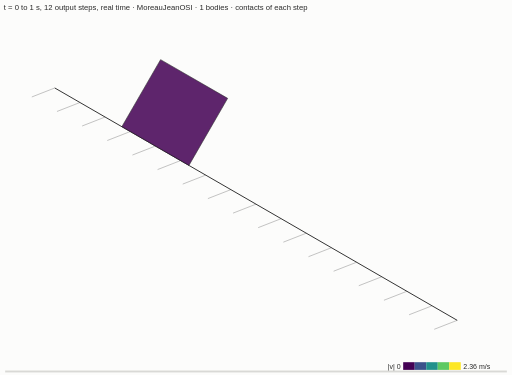
t = 0.00 s
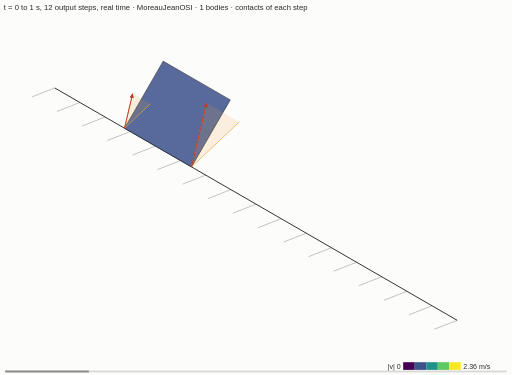
t = 0.18 s
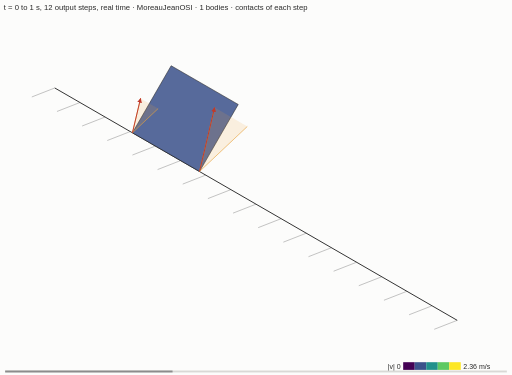
t = 0.36 s
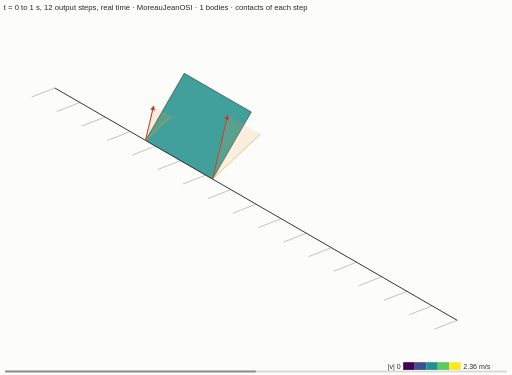
t = 0.55 s
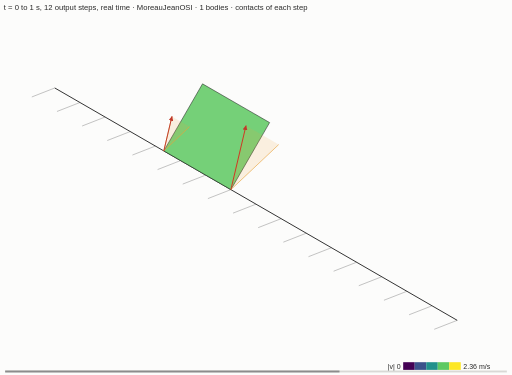
t = 0.73 s
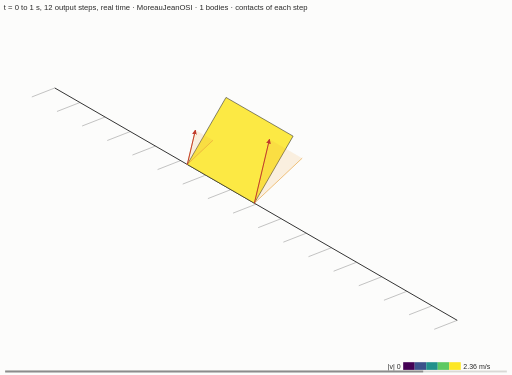
t = 0.91 s

The animated SVG that drew these frames (rendered in a browser with its animation timeline set to each time). Animation: 35 SMIL elements (animate=13,animateTransform=22); one cycle of 1.09 s, repeats indefinitely.

<?xml version="1.0" encoding="UTF-8"?>
<svg xmlns="http://www.w3.org/2000/svg" xmlns:xlink="http://www.w3.org/1999/xlink" width="800" height="586" viewBox="0 -22 800 586" font-family="sans-serif">
<rect x="0" y="-22" width="100%" height="100%" fill="#fcfcfb"/>
<text id="title" font-size="12" fill="#2b2b2b"><tspan x="6" y="-6">t = 0 to 1 s, 12 output steps, real time · MoreauJeanOSI · 1 bodies · contacts of each step</tspan></text>
<defs><marker id="head" viewBox="0 0 10 10" refX="9" refY="5" markerWidth="5" markerHeight="5" orient="auto-start-reverse"><path d="M0,0L10,5L0,10z" fill="#c0392b"/></marker></defs>
<g id="static" stroke-linecap="butt">
<g id="s1"><path id="h1_0" d="M85.58,115.49l-35.89,14.02M124.88,138.18l-35.89,14.02M164.18,160.88l-35.89,14.02M203.48,183.57l-35.89,14.02M242.79,206.26l-35.89,14.02M282.09,228.95l-35.89,14.02M321.39,251.64l-35.89,14.02M360.70,274.33l-35.89,14.02M400.00,297.03l-35.89,14.02M439.30,319.72l-35.89,14.02M478.61,342.41l-35.89,14.02M517.91,365.10l-35.89,14.02M557.21,387.79l-35.89,14.02M596.52,410.48l-35.89,14.02M635.82,433.18l-35.89,14.02M675.12,455.87l-35.89,14.02M714.42,478.56l-35.89,14.02" stroke="#8c8c8c" stroke-width="0.8" fill="none"/><line id="l1_0" x1="85.58" y1="115.49" x2="714.42" y2="478.56" stroke="#2b2b2b" stroke-width="1.5"/></g>
</g>
<g id="bodies" stroke="#2b2b2b" stroke-width="0.8" fill-opacity="0.85">
<g id="b1" transform="translate(273.04,153.85)"><animateTransform attributeName="transform" type="translate" values="273.04,153.85;273.83,154.31;277.04,156.16;282.72,159.44;290.87,164.15;301.48,170.27;314.57,177.83;330.12,186.81;348.14,197.21;368.63,209.04;391.59,222.30;396.48,225.12;396.48,225.12" keyTimes="0.000000;0.073333;0.165000;0.256667;0.348333;0.440000;0.531667;0.623333;0.715000;0.806667;0.898333;0.916667;1" dur="1.09091s" calcMode="linear" repeatCount="indefinite"/><g transform="rotate(30.000)" fill="#440154"><animateTransform attributeName="transform" type="rotate" values="30.000;30.000;30.000;30.000;30.000;30.000;30.000;30.000;30.000;30.000;30.000;30.000;30.000" keyTimes="0.000000;0.073333;0.165000;0.256667;0.348333;0.440000;0.531667;0.623333;0.715000;0.806667;0.898333;0.916667;1" dur="1.09091s" calcMode="linear" repeatCount="indefinite"/><animate attributeName="fill" values="#440154;#440154;#3b528b;#3b528b;#21918c;#21918c;#21918c;#5ec962;#5ec962;#fde725;#fde725;#fde725" keyTimes="0.000000;0.073333;0.165000;0.256667;0.348333;0.440000;0.531667;0.623333;0.715000;0.806667;0.898333;0.916667" dur="1.09091s" calcMode="discrete" repeatCount="indefinite"/><polygon points="-60.51,60.51 60.51,60.51 60.51,-60.51 -60.51,-60.51"/></g></g>
</g>
<g id="contacts1" fill="none" visibility="hidden"><animate attributeName="visibility" values="hidden;visible;hidden" keyTimes="0.000000;0.073333;0.165000" dur="1.09091s" calcMode="discrete" repeatCount="indefinite"/>
<g><animateTransform attributeName="transform" type="translate" values="0.00,0.00;0.00,0.00;3.21,1.85;3.21,1.85" keyTimes="0.000000;0.073333;0.165000;1.000000" dur="1.09091s" repeatCount="indefinite"/><g><animateTransform attributeName="transform" type="rotate" values="0.000 273.83 154.31;0.000 273.83 154.31;-0.000 273.83 154.31;-0.000 273.83 154.31" keyTimes="0.000000;0.073333;0.165000;1.000000" dur="1.09091s" repeatCount="indefinite"/>
<path d="M203.89,122.65L191.17,176.46L231.42,138.54" stroke="#e8a33d" stroke-width="1" fill="#e8a33d" fill-opacity="0.15"/>
<line x1="191.17" y1="176.46" x2="203.89" y2="122.65" stroke="#c0392b" stroke-width="1.5" marker-end="url(#head)"/>
<path d="M319.61,137.03L295.98,236.97L370.72,166.54" stroke="#e8a33d" stroke-width="1" fill="#e8a33d" fill-opacity="0.15"/>
<line x1="295.98" y1="236.97" x2="319.61" y2="137.03" stroke="#c0392b" stroke-width="1.5" marker-end="url(#head)"/>
</g></g>
</g>
<g id="contacts2" fill="none" visibility="hidden"><animate attributeName="visibility" values="hidden;visible;hidden" keyTimes="0.000000;0.165000;0.256667" dur="1.09091s" calcMode="discrete" repeatCount="indefinite"/>
<g><animateTransform attributeName="transform" type="translate" values="0.00,0.00;0.00,0.00;5.68,3.28;5.68,3.28" keyTimes="0.000000;0.165000;0.256667;1.000000" dur="1.09091s" repeatCount="indefinite"/><g><animateTransform attributeName="transform" type="rotate" values="0.000 277.04 156.16;0.000 277.04 156.16;-0.000 277.04 156.16;-0.000 277.04 156.16" keyTimes="0.000000;0.165000;0.256667;1.000000" dur="1.09091s" repeatCount="indefinite"/>
<path d="M207.10,124.50L194.38,178.31L234.62,140.39" stroke="#e8a33d" stroke-width="1" fill="#e8a33d" fill-opacity="0.15"/>
<line x1="194.38" y1="178.31" x2="207.10" y2="124.50" stroke="#c0392b" stroke-width="1.5" marker-end="url(#head)"/>
<path d="M322.82,138.89L299.19,238.82L373.93,168.40" stroke="#e8a33d" stroke-width="1" fill="#e8a33d" fill-opacity="0.15"/>
<line x1="299.19" y1="238.82" x2="322.82" y2="138.89" stroke="#c0392b" stroke-width="1.5" marker-end="url(#head)"/>
</g></g>
</g>
<g id="contacts3" fill="none" visibility="hidden"><animate attributeName="visibility" values="hidden;visible;hidden" keyTimes="0.000000;0.256667;0.348333" dur="1.09091s" calcMode="discrete" repeatCount="indefinite"/>
<g><animateTransform attributeName="transform" type="translate" values="0.00,0.00;0.00,0.00;8.15,4.70;8.15,4.70" keyTimes="0.000000;0.256667;0.348333;1.000000" dur="1.09091s" repeatCount="indefinite"/><g><animateTransform attributeName="transform" type="rotate" values="0.000 282.72 159.44;0.000 282.72 159.44;-0.000 282.72 159.44;-0.000 282.72 159.44" keyTimes="0.000000;0.256667;0.348333;1.000000" dur="1.09091s" repeatCount="indefinite"/>
<path d="M212.78,127.78L200.06,181.59L240.30,143.67" stroke="#e8a33d" stroke-width="1" fill="#e8a33d" fill-opacity="0.15"/>
<line x1="200.06" y1="181.59" x2="212.78" y2="127.78" stroke="#c0392b" stroke-width="1.5" marker-end="url(#head)"/>
<path d="M328.49,142.17L304.87,242.10L379.60,171.67" stroke="#e8a33d" stroke-width="1" fill="#e8a33d" fill-opacity="0.15"/>
<line x1="304.87" y1="242.10" x2="328.49" y2="142.17" stroke="#c0392b" stroke-width="1.5" marker-end="url(#head)"/>
</g></g>
</g>
<g id="contacts4" fill="none" visibility="hidden"><animate attributeName="visibility" values="hidden;visible;hidden" keyTimes="0.000000;0.348333;0.440000" dur="1.09091s" calcMode="discrete" repeatCount="indefinite"/>
<g><animateTransform attributeName="transform" type="translate" values="0.00,0.00;0.00,0.00;10.62,6.13;10.62,6.13" keyTimes="0.000000;0.348333;0.440000;1.000000" dur="1.09091s" repeatCount="indefinite"/><g><animateTransform attributeName="transform" type="rotate" values="0.000 290.87 164.15;0.000 290.87 164.15;-0.000 290.87 164.15;-0.000 290.87 164.15" keyTimes="0.000000;0.348333;0.440000;1.000000" dur="1.09091s" repeatCount="indefinite"/>
<path d="M220.93,132.48L208.21,186.29L248.45,148.37" stroke="#e8a33d" stroke-width="1" fill="#e8a33d" fill-opacity="0.15"/>
<line x1="208.21" y1="186.29" x2="220.93" y2="132.48" stroke="#c0392b" stroke-width="1.5" marker-end="url(#head)"/>
<path d="M336.64,146.87L313.02,246.81L387.75,176.38" stroke="#e8a33d" stroke-width="1" fill="#e8a33d" fill-opacity="0.15"/>
<line x1="313.02" y1="246.81" x2="336.64" y2="146.87" stroke="#c0392b" stroke-width="1.5" marker-end="url(#head)"/>
</g></g>
</g>
<g id="contacts5" fill="none" visibility="hidden"><animate attributeName="visibility" values="hidden;visible;hidden" keyTimes="0.000000;0.440000;0.531667" dur="1.09091s" calcMode="discrete" repeatCount="indefinite"/>
<g><animateTransform attributeName="transform" type="translate" values="0.00,0.00;0.00,0.00;13.08,7.55;13.08,7.55" keyTimes="0.000000;0.440000;0.531667;1.000000" dur="1.09091s" repeatCount="indefinite"/><g><animateTransform attributeName="transform" type="rotate" values="0.000 301.48 170.27;0.000 301.48 170.27;-0.000 301.48 170.27;-0.000 301.48 170.27" keyTimes="0.000000;0.440000;0.531667;1.000000" dur="1.09091s" repeatCount="indefinite"/>
<path d="M231.54,138.61L218.82,192.42L259.07,154.50" stroke="#e8a33d" stroke-width="1" fill="#e8a33d" fill-opacity="0.15"/>
<line x1="218.82" y1="192.42" x2="231.54" y2="138.61" stroke="#c0392b" stroke-width="1.5" marker-end="url(#head)"/>
<path d="M347.26,153.00L323.63,252.93L398.37,182.51" stroke="#e8a33d" stroke-width="1" fill="#e8a33d" fill-opacity="0.15"/>
<line x1="323.63" y1="252.93" x2="347.26" y2="153.00" stroke="#c0392b" stroke-width="1.5" marker-end="url(#head)"/>
</g></g>
</g>
<g id="contacts6" fill="none" visibility="hidden"><animate attributeName="visibility" values="hidden;visible;hidden" keyTimes="0.000000;0.531667;0.623333" dur="1.09091s" calcMode="discrete" repeatCount="indefinite"/>
<g><animateTransform attributeName="transform" type="translate" values="0.00,0.00;0.00,0.00;15.55,8.98;15.55,8.98" keyTimes="0.000000;0.531667;0.623333;1.000000" dur="1.09091s" repeatCount="indefinite"/><g><animateTransform attributeName="transform" type="rotate" values="0.000 314.57 177.83;0.000 314.57 177.83;-0.000 314.57 177.83;-0.000 314.57 177.83" keyTimes="0.000000;0.531667;0.623333;1.000000" dur="1.09091s" repeatCount="indefinite"/>
<path d="M244.63,146.17L231.91,199.98L272.15,162.05" stroke="#e8a33d" stroke-width="1" fill="#e8a33d" fill-opacity="0.15"/>
<line x1="231.91" y1="199.98" x2="244.63" y2="146.17" stroke="#c0392b" stroke-width="1.5" marker-end="url(#head)"/>
<path d="M360.34,160.55L336.72,260.49L411.45,190.06" stroke="#e8a33d" stroke-width="1" fill="#e8a33d" fill-opacity="0.15"/>
<line x1="336.72" y1="260.49" x2="360.34" y2="160.55" stroke="#c0392b" stroke-width="1.5" marker-end="url(#head)"/>
</g></g>
</g>
<g id="contacts7" fill="none" visibility="hidden"><animate attributeName="visibility" values="hidden;visible;hidden" keyTimes="0.000000;0.623333;0.715000" dur="1.09091s" calcMode="discrete" repeatCount="indefinite"/>
<g><animateTransform attributeName="transform" type="translate" values="0.00,0.00;0.00,0.00;18.02,10.40;18.02,10.40" keyTimes="0.000000;0.623333;0.715000;1.000000" dur="1.09091s" repeatCount="indefinite"/><g><animateTransform attributeName="transform" type="rotate" values="0.000 330.12 186.81;0.000 330.12 186.81;-0.000 330.12 186.81;-0.000 330.12 186.81" keyTimes="0.000000;0.623333;0.715000;1.000000" dur="1.09091s" repeatCount="indefinite"/>
<path d="M260.18,155.15L247.46,208.96L287.70,171.03" stroke="#e8a33d" stroke-width="1" fill="#e8a33d" fill-opacity="0.15"/>
<line x1="247.46" y1="208.96" x2="260.18" y2="155.15" stroke="#c0392b" stroke-width="1.5" marker-end="url(#head)"/>
<path d="M375.89,169.53L352.27,269.47L427.00,199.04" stroke="#e8a33d" stroke-width="1" fill="#e8a33d" fill-opacity="0.15"/>
<line x1="352.27" y1="269.47" x2="375.89" y2="169.53" stroke="#c0392b" stroke-width="1.5" marker-end="url(#head)"/>
</g></g>
</g>
<g id="contacts8" fill="none" visibility="hidden"><animate attributeName="visibility" values="hidden;visible;hidden" keyTimes="0.000000;0.715000;0.806667" dur="1.09091s" calcMode="discrete" repeatCount="indefinite"/>
<g><animateTransform attributeName="transform" type="translate" values="0.00,0.00;0.00,0.00;20.49,11.83;20.49,11.83" keyTimes="0.000000;0.715000;0.806667;1.000000" dur="1.09091s" repeatCount="indefinite"/><g><animateTransform attributeName="transform" type="rotate" values="0.000 348.14 197.21;0.000 348.14 197.21;-0.000 348.14 197.21;-0.000 348.14 197.21" keyTimes="0.000000;0.715000;0.806667;1.000000" dur="1.09091s" repeatCount="indefinite"/>
<path d="M278.20,165.55L265.48,219.36L305.72,181.44" stroke="#e8a33d" stroke-width="1" fill="#e8a33d" fill-opacity="0.15"/>
<line x1="265.48" y1="219.36" x2="278.20" y2="165.55" stroke="#c0392b" stroke-width="1.5" marker-end="url(#head)"/>
<path d="M393.92,179.94L370.29,279.87L445.03,209.44" stroke="#e8a33d" stroke-width="1" fill="#e8a33d" fill-opacity="0.15"/>
<line x1="370.29" y1="279.87" x2="393.92" y2="179.94" stroke="#c0392b" stroke-width="1.5" marker-end="url(#head)"/>
</g></g>
</g>
<g id="contacts9" fill="none" visibility="hidden"><animate attributeName="visibility" values="hidden;visible;hidden" keyTimes="0.000000;0.806667;0.898333" dur="1.09091s" calcMode="discrete" repeatCount="indefinite"/>
<g><animateTransform attributeName="transform" type="translate" values="0.00,0.00;0.00,0.00;22.96,13.26;22.96,13.26" keyTimes="0.000000;0.806667;0.898333;1.000000" dur="1.09091s" repeatCount="indefinite"/><g><animateTransform attributeName="transform" type="rotate" values="0.000 368.63 209.04;0.000 368.63 209.04;-0.000 368.63 209.04;-0.000 368.63 209.04" keyTimes="0.000000;0.806667;0.898333;1.000000" dur="1.09091s" repeatCount="indefinite"/>
<path d="M298.69,177.38L285.97,231.19L326.21,193.27" stroke="#e8a33d" stroke-width="1" fill="#e8a33d" fill-opacity="0.15"/>
<line x1="285.97" y1="231.19" x2="298.69" y2="177.38" stroke="#c0392b" stroke-width="1.5" marker-end="url(#head)"/>
<path d="M414.41,191.77L390.78,291.70L465.52,221.28" stroke="#e8a33d" stroke-width="1" fill="#e8a33d" fill-opacity="0.15"/>
<line x1="390.78" y1="291.70" x2="414.41" y2="191.77" stroke="#c0392b" stroke-width="1.5" marker-end="url(#head)"/>
</g></g>
</g>
<g id="contacts10" fill="none" visibility="hidden"><animate attributeName="visibility" values="hidden;visible;hidden" keyTimes="0.000000;0.898333;0.916667" dur="1.09091s" calcMode="discrete" repeatCount="indefinite"/>
<g><animateTransform attributeName="transform" type="translate" values="0.00,0.00;0.00,0.00;4.89,2.82;4.89,2.82" keyTimes="0.000000;0.898333;0.916667;1.000000" dur="1.09091s" repeatCount="indefinite"/><g><animateTransform attributeName="transform" type="rotate" values="0.000 391.59 222.30;0.000 391.59 222.30;-0.000 391.59 222.30;-0.000 391.59 222.30" keyTimes="0.000000;0.898333;0.916667;1.000000" dur="1.09091s" repeatCount="indefinite"/>
<path d="M321.65,190.64L308.93,244.45L349.17,206.52" stroke="#e8a33d" stroke-width="1" fill="#e8a33d" fill-opacity="0.15"/>
<line x1="308.93" y1="244.45" x2="321.65" y2="190.64" stroke="#c0392b" stroke-width="1.5" marker-end="url(#head)"/>
<path d="M437.37,205.02L413.74,304.96L488.48,234.53" stroke="#e8a33d" stroke-width="1" fill="#e8a33d" fill-opacity="0.15"/>
<line x1="413.74" y1="304.96" x2="437.37" y2="205.02" stroke="#c0392b" stroke-width="1.5" marker-end="url(#head)"/>
</g></g>
</g>
<g id="contacts11" fill="none" visibility="hidden"><animate attributeName="visibility" values="hidden;visible" keyTimes="0.000000;0.916667" dur="1.09091s" calcMode="discrete" repeatCount="indefinite"/>
<path d="M326.54,193.46L313.82,247.27L354.06,209.35" stroke="#e8a33d" stroke-width="1" fill="#e8a33d" fill-opacity="0.15"/>
<line x1="313.82" y1="247.27" x2="326.54" y2="193.46" stroke="#c0392b" stroke-width="1.5" marker-end="url(#head)"/>
<path d="M442.25,207.84L418.63,307.78L493.36,237.35" stroke="#e8a33d" stroke-width="1" fill="#e8a33d" fill-opacity="0.15"/>
<line x1="418.63" y1="307.78" x2="442.25" y2="207.84" stroke="#c0392b" stroke-width="1.5" marker-end="url(#head)"/>
</g>
<g id="legend" font-size="11" fill="#2b2b2b"><text x="626" y="555" text-anchor="end">|v| 0</text><rect x="630" y="544" width="18" height="12" fill="#440154"/><rect x="648" y="544" width="18" height="12" fill="#3b528b"/><rect x="666" y="544" width="18" height="12" fill="#21918c"/><rect x="684" y="544" width="18" height="12" fill="#5ec962"/><rect x="702" y="544" width="18" height="12" fill="#fde725"/><text x="724" y="555">2.36 m/s</text></g>
<g id="clock" font-size="11" fill="#2b2b2b"><rect x="8" y="557" width="784" height="3" fill="#d9d9d6"/><rect x="8" y="557" width="0" height="3" fill="#8c8c8c"><animate attributeName="width" values="0;784" dur="1.09091s" repeatCount="indefinite"/></rect></g>
</svg>
